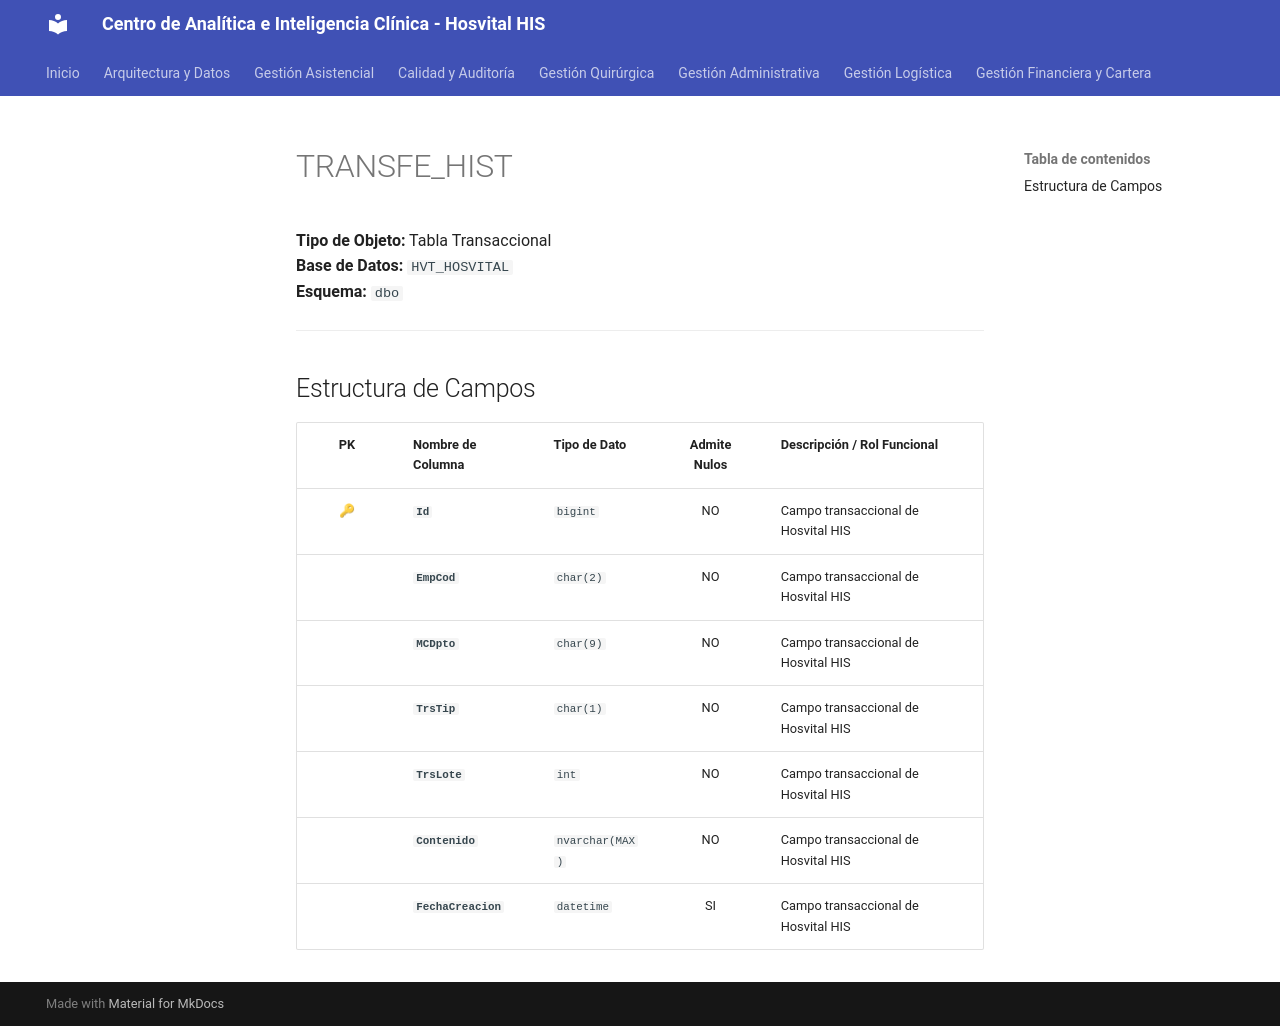

repository: SoporteSaludtech/superset-docs · page: diccionario-general/TRANSFE_HIST/index.html · generator: mkdocs

# TRANSFE_HIST

**Tipo de Objeto:** Tabla Transaccional  
**Base de Datos:** `HVT_HOSVITAL`  
**Esquema:** `dbo`

---

## Estructura de Campos

| PK | Nombre de Columna | Tipo de Dato | Admite Nulos | Descripción / Rol Funcional |
| :-: | :--- | :--- | :-: | :--- |
| 🔑 | **`Id`** | `bigint` | NO | Campo transaccional de Hosvital HIS |
|  | **`EmpCod`** | `char(2)` | NO | Campo transaccional de Hosvital HIS |
|  | **`MCDpto`** | `char(9)` | NO | Campo transaccional de Hosvital HIS |
|  | **`TrsTip`** | `char(1)` | NO | Campo transaccional de Hosvital HIS |
|  | **`TrsLote`** | `int` | NO | Campo transaccional de Hosvital HIS |
|  | **`Contenido`** | `nvarchar(MAX)` | NO | Campo transaccional de Hosvital HIS |
|  | **`FechaCreacion`** | `datetime` | SI | Campo transaccional de Hosvital HIS |
